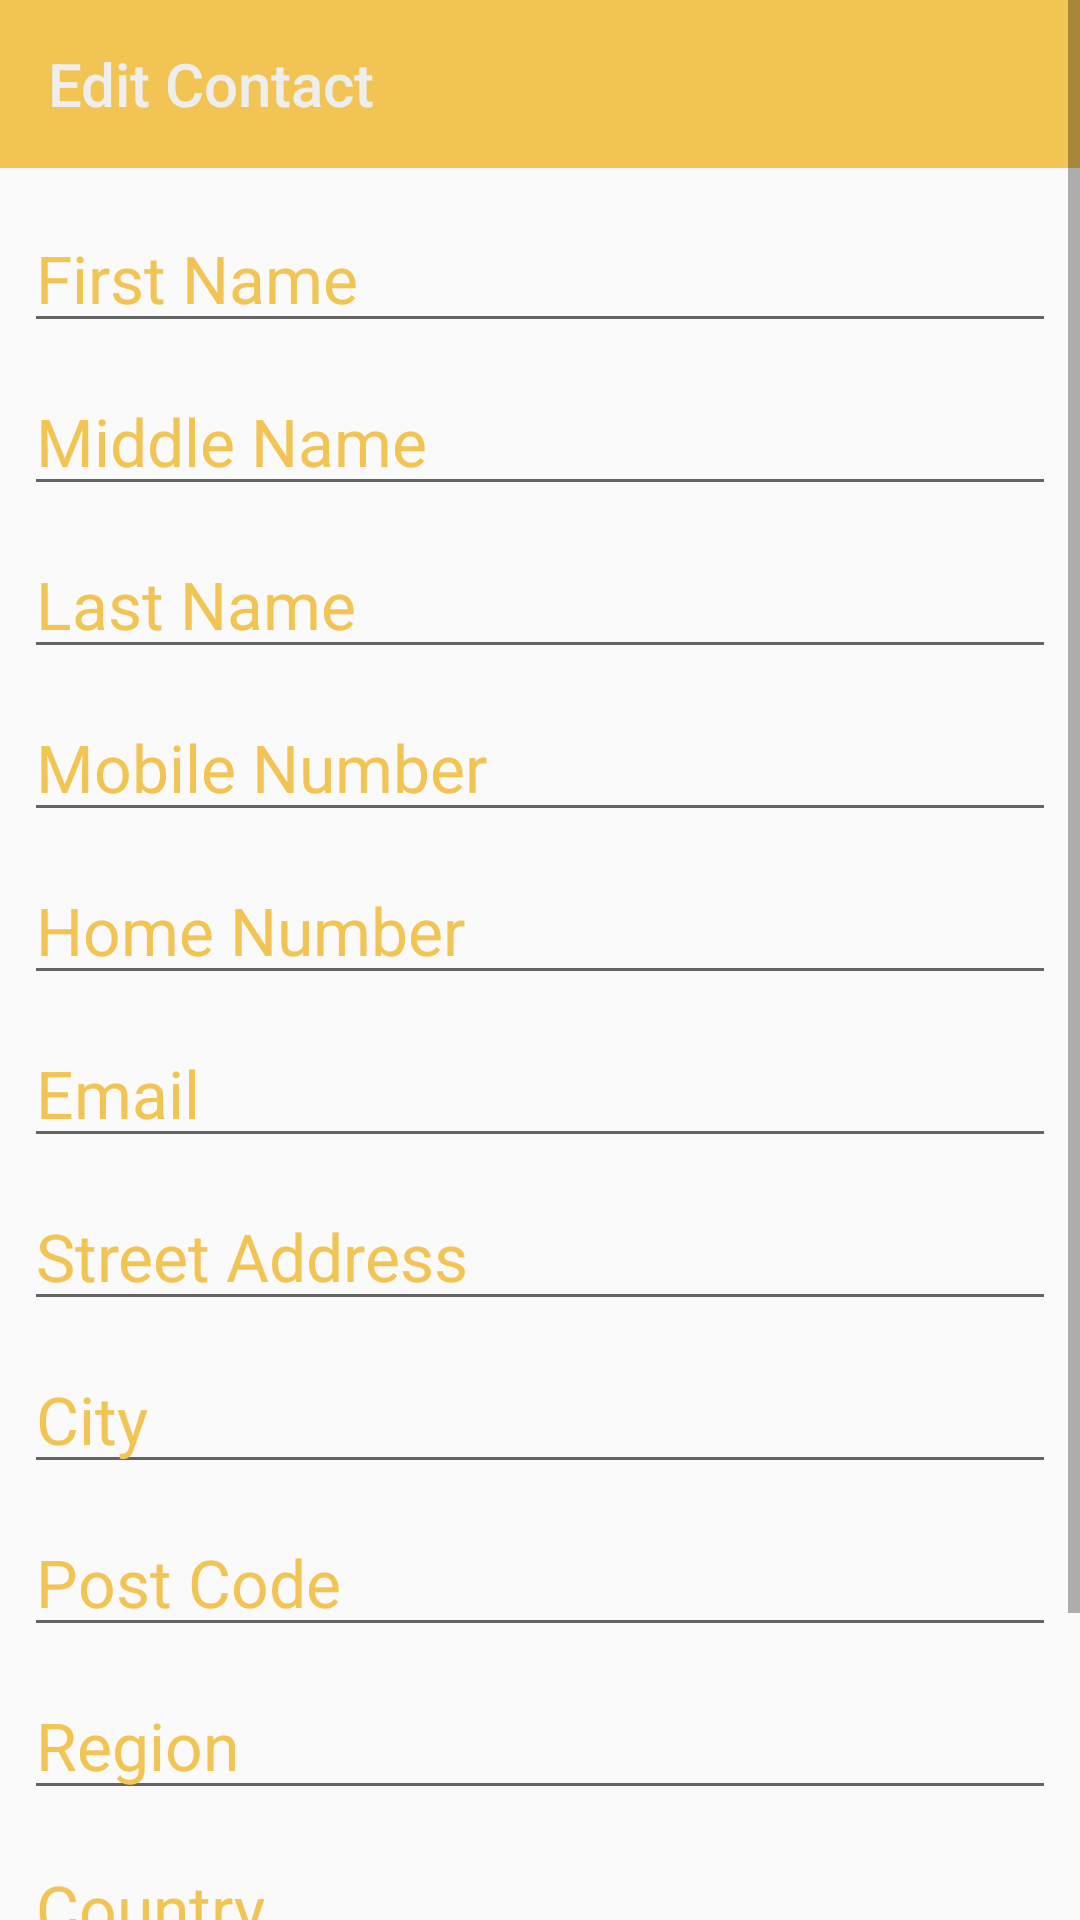

Reconstruct the res/layout file that produces this screen, plus the resources it refers to.
<!-- AndroidManifest.xml: application theme AppTheme -->
<!-- res/layout/activity_edit_contact.xml -->
<?xml version="1.0" encoding="utf-8"?>
<ScrollView
    xmlns:android="http://schemas.android.com/apk/res/android"
    xmlns:app="http://schemas.android.com/apk/res-auto"
    xmlns:tools="http://schemas.android.com/tools"
    android:layout_width="match_parent"
    android:layout_height="match_parent"
    tools:context=".Activities.EditContactActivity">

    <android.support.constraint.ConstraintLayout xmlns:android="http://schemas.android.com/apk/res/android"
        xmlns:app="http://schemas.android.com/apk/res-auto"
        xmlns:tools="http://schemas.android.com/tools"
        android:layout_width="match_parent"
        android:layout_height="wrap_content"
        android:fitsSystemWindows="true"
        tools:context=".Activities.EditContactActivity">

        <android.support.v7.widget.Toolbar
            android:id="@+id/toolbar"
            android:layout_width="match_parent"
            android:layout_height="wrap_content"
            android:background="@color/colorPrimary"
            android:minHeight="?attr/actionBarSize"
            app:layout_constraintEnd_toEndOf="parent"
            app:layout_constraintHorizontal_bias="0.0"
            app:layout_constraintStart_toStartOf="parent"
            app:layout_constraintTop_toTopOf="parent"
            app:title="@string/edit_contact"
            app:titleTextColor="@color/colorAccent" />

        <EditText
            android:id="@+id/f_name"
            android:layout_width="match_parent"
            android:layout_height="wrap_content"
            android:layout_marginEnd="8dp"
            android:layout_marginStart="8dp"
            android:layout_marginTop="12dp"
            android:ems="10"
            android:hint="@string/first_name"
            android:inputType="textPersonName"
            android:textColor="@color/colorPrimaryDark"
            android:textColorHint="@color/colorPrimary"
            android:textSize="@dimen/text_size"
            app:layout_constraintEnd_toEndOf="parent"
            app:layout_constraintHorizontal_bias="0.505"
            app:layout_constraintStart_toStartOf="parent"
            app:layout_constraintTop_toBottomOf="@+id/toolbar" />

        <EditText
            android:id="@+id/m_name"
            android:layout_width="match_parent"
            android:layout_height="wrap_content"
            android:layout_marginEnd="8dp"
            android:layout_marginStart="8dp"
            android:layout_marginTop="8dp"
            android:ems="10"
            android:hint="@string/middle_name"
            android:inputType="textPersonName"
            android:textColor="@color/colorPrimaryDark"
            android:textColorHint="@color/colorPrimary"
            android:textSize="@dimen/text_size"
            app:layout_constraintEnd_toEndOf="parent"
            app:layout_constraintHorizontal_bias="0.505"
            app:layout_constraintStart_toStartOf="parent"
            app:layout_constraintTop_toBottomOf="@+id/f_name" />

        <EditText
            android:id="@+id/l_name"
            android:layout_width="match_parent"
            android:layout_height="wrap_content"
            android:layout_marginEnd="8dp"
            android:layout_marginStart="8dp"
            android:layout_marginTop="8dp"
            android:ems="10"
            android:hint="@string/last_name"
            android:inputType="textPersonName"
            android:textColor="@color/colorPrimaryDark"
            android:textColorHint="@color/colorPrimary"
            android:textSize="@dimen/text_size"
            app:layout_constraintEnd_toEndOf="parent"
            app:layout_constraintStart_toStartOf="parent"
            app:layout_constraintTop_toBottomOf="@+id/m_name" />

        <EditText
            android:id="@+id/mobile_num"
            android:layout_width="match_parent"
            android:layout_height="wrap_content"
            android:layout_marginEnd="8dp"
            android:layout_marginStart="8dp"
            android:layout_marginTop="8dp"
            android:ems="10"
            android:hint="@string/phone_mobile"
            android:inputType="phone"
            android:textColor="@color/colorPrimaryDark"
            android:textColorHint="@color/colorPrimary"
            android:textSize="@dimen/text_size"
            app:layout_constraintEnd_toEndOf="parent"
            app:layout_constraintHorizontal_bias="0.505"
            app:layout_constraintStart_toStartOf="parent"
            app:layout_constraintTop_toBottomOf="@+id/l_name" />

        <EditText
            android:id="@+id/home_num"
            android:layout_width="match_parent"
            android:layout_height="wrap_content"
            android:layout_marginEnd="8dp"
            android:layout_marginStart="8dp"
            android:layout_marginTop="8dp"
            android:ems="10"
            android:hint="@string/phone_home"
            android:inputType="phone"
            android:textColor="@color/colorPrimaryDark"
            android:textColorHint="@color/colorPrimary"
            android:textSize="@dimen/text_size"
            app:layout_constraintEnd_toEndOf="parent"
            app:layout_constraintHorizontal_bias="0.505"
            app:layout_constraintStart_toStartOf="parent"
            app:layout_constraintTop_toBottomOf="@+id/mobile_num" />

        <EditText
            android:id="@+id/email"
            android:layout_width="match_parent"
            android:layout_height="wrap_content"
            android:layout_marginEnd="8dp"
            android:layout_marginStart="8dp"
            android:layout_marginTop="8dp"
            android:ems="10"
            android:hint="@string/email"
            android:inputType="textEmailAddress"
            android:textColor="@color/colorPrimaryDark"
            android:textColorHint="@color/colorPrimary"
            android:textSize="@dimen/text_size"
            app:layout_constraintEnd_toEndOf="parent"
            app:layout_constraintStart_toStartOf="parent"
            app:layout_constraintTop_toBottomOf="@+id/home_num" />

        <EditText
            android:id="@+id/address"
            android:layout_width="match_parent"
            android:layout_height="wrap_content"
            android:layout_marginEnd="8dp"
            android:layout_marginStart="8dp"
            android:layout_marginTop="8dp"
            android:ems="10"
            android:hint="@string/street_address"
            android:inputType="textPersonName"
            android:textColor="@color/colorPrimaryDark"
            android:textColorHint="@color/colorPrimary"
            android:textSize="@dimen/text_size"
            app:layout_constraintEnd_toEndOf="parent"
            app:layout_constraintStart_toStartOf="parent"
            app:layout_constraintTop_toBottomOf="@+id/email" />

        <EditText
            android:id="@+id/city"
            android:layout_width="match_parent"
            android:layout_height="wrap_content"
            android:layout_marginEnd="8dp"
            android:layout_marginStart="8dp"
            android:layout_marginTop="8dp"
            android:ems="10"
            android:hint="@string/city"
            android:inputType="textPersonName"
            android:textColor="@color/colorPrimaryDark"
            android:textColorHint="@color/colorPrimary"
            android:textSize="@dimen/text_size"
            app:layout_constraintEnd_toEndOf="parent"
            app:layout_constraintStart_toStartOf="parent"
            app:layout_constraintTop_toBottomOf="@+id/address" />

        <EditText
            android:id="@+id/post_code"
            android:layout_width="match_parent"
            android:layout_height="wrap_content"
            android:layout_marginEnd="8dp"
            android:layout_marginStart="8dp"
            android:layout_marginTop="8dp"
            android:ems="10"
            android:hint="@string/postal_code"
            android:inputType="textPostalAddress"
            android:textColor="@color/colorPrimaryDark"
            android:textColorHint="@color/colorPrimary"
            android:textSize="@dimen/text_size"
            app:layout_constraintEnd_toEndOf="parent"
            app:layout_constraintStart_toStartOf="parent"
            app:layout_constraintTop_toBottomOf="@+id/city" />

        <EditText
            android:id="@+id/region"
            android:layout_width="match_parent"
            android:layout_height="wrap_content"
            android:layout_marginEnd="8dp"
            android:layout_marginStart="8dp"
            android:layout_marginTop="8dp"
            android:ems="10"
            android:hint="@string/region"
            android:inputType="textPersonName"
            android:textColor="@color/colorPrimaryDark"
            android:textColorHint="@color/colorPrimary"
            android:textSize="@dimen/text_size"
            app:layout_constraintEnd_toEndOf="parent"
            app:layout_constraintStart_toStartOf="parent"
            app:layout_constraintTop_toBottomOf="@+id/post_code" />

        <EditText
            android:id="@+id/country"
            android:layout_width="match_parent"
            android:layout_height="wrap_content"
            android:layout_marginEnd="8dp"
            android:layout_marginStart="8dp"
            android:layout_marginTop="8dp"
            android:ems="10"
            android:hint="@string/country"
            android:inputType="textPersonName"
            android:textColor="@color/colorPrimaryDark"
            android:textColorHint="@color/colorPrimary"
            android:textSize="@dimen/text_size"
            app:layout_constraintEnd_toEndOf="parent"
            app:layout_constraintStart_toStartOf="parent"
            app:layout_constraintTop_toBottomOf="@+id/region" />

        <Button
            android:id="@+id/edit"
            android:layout_width="165dp"
            android:layout_height="60dp"
            android:layout_marginBottom="16dp"
            android:layout_marginEnd="16dp"
            android:layout_marginTop="28dp"
            android:background="@color/colorPrimary"
            android:text="@string/edit"
            android:textColor="@color/colorPrimaryDark"
            android:textSize="@dimen/text_size"
            app:layout_constraintBottom_toBottomOf="parent"
            app:layout_constraintEnd_toEndOf="parent"
            app:layout_constraintTop_toBottomOf="@+id/country" />

        <Button
            android:id="@+id/delete"
            android:layout_width="165dp"
            android:layout_height="60dp"
            android:layout_marginBottom="16dp"
            android:layout_marginEnd="8dp"
            android:layout_marginStart="8dp"
            android:layout_marginTop="28dp"
            android:background="@color/colorPrimary"
            android:text="@string/del"
            android:textColor="@color/colorPrimaryDark"
            android:textSize="@dimen/text_size"
            app:layout_constraintBottom_toBottomOf="parent"
            app:layout_constraintEnd_toStartOf="@+id/edit"
            app:layout_constraintHorizontal_bias="0.0"
            app:layout_constraintStart_toStartOf="parent"
            app:layout_constraintTop_toBottomOf="@+id/country" />

    </android.support.constraint.ConstraintLayout>
</ScrollView>
<!-- resources referenced by this layout -->
<resources>
  <color name="colorAccent">#eeeeee</color>
  <color name="colorPrimary">#f1c454</color>
  <color name="colorPrimaryDark">#403b2d</color>
  <dimen name="text_size">22sp</dimen>
  <string name="city">City</string>
  <string name="country">Country</string>
  <string name="del">Delete</string>
  <string name="edit">Edit</string>
  <string name="edit_contact">Edit Contact</string>
  <string name="email">Email</string>
  <string name="first_name">First Name</string>
  <string name="last_name">Last Name</string>
  <string name="middle_name">Middle Name</string>
  <string name="phone_home">Home Number</string>
  <string name="phone_mobile">Mobile Number</string>
  <string name="postal_code">Post Code</string>
  <string name="region">Region</string>
  <string name="street_address">Street Address</string>
  <style name="AppTheme" parent="Theme.AppCompat.Light.NoActionBar">
          
          <item name="colorPrimary">@color/colorPrimary</item>
          <item name="colorPrimaryDark">@color/colorPrimaryDark</item>
          <item name="colorAccent">@color/colorAccent</item>
      </style>
</resources>
